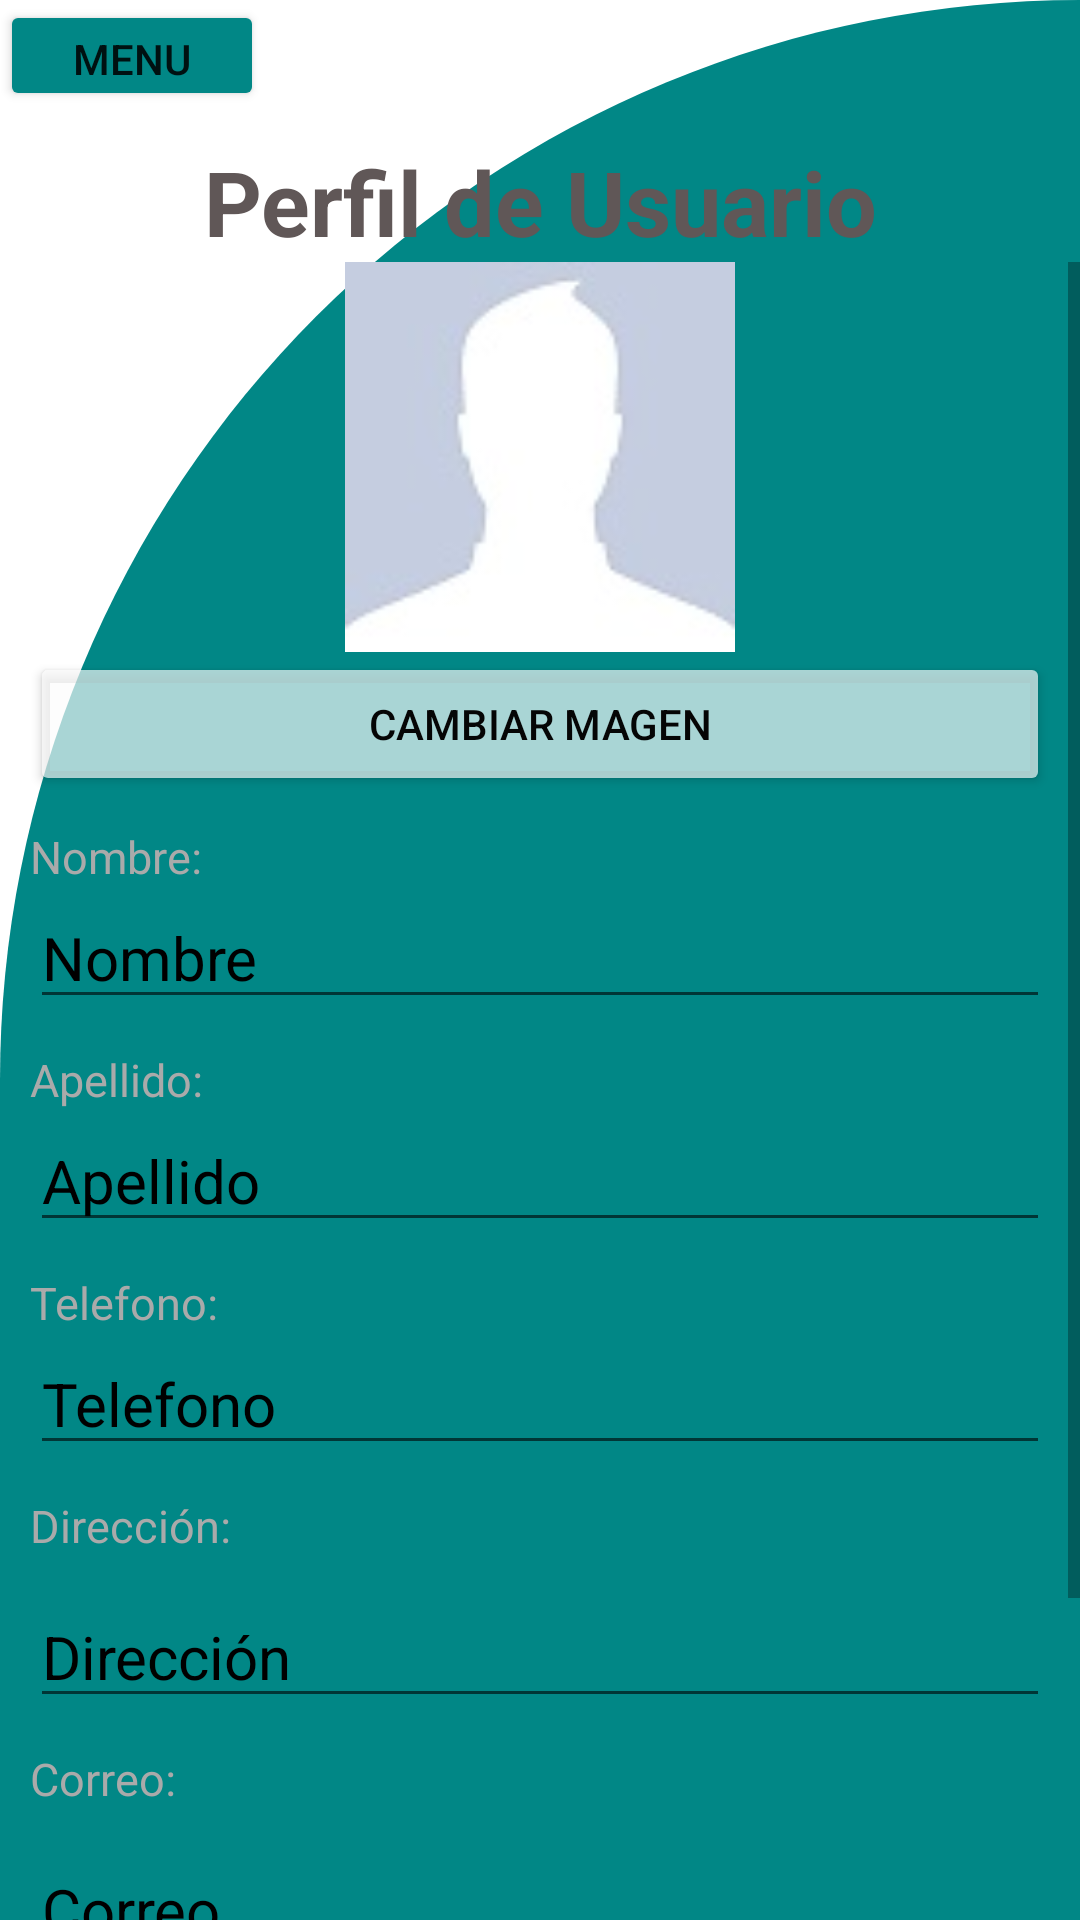

Here is an Android app screen rendered from its layout file. Give the layout XML and the strings, colors and styles it references.
<!-- AndroidManifest.xml: application theme Theme.ProyectoFinalPM1 -->
<!-- res/layout/activity_perfil_cliente.xml -->
<?xml version="1.0" encoding="utf-8"?>
<LinearLayout xmlns:android="http://schemas.android.com/apk/res/android"
    xmlns:app="http://schemas.android.com/apk/res-auto"
    xmlns:tools="http://schemas.android.com/tools"
    android:layout_width="match_parent"
    android:layout_height="match_parent"
    android:orientation="vertical"
    android:background="@drawable/cut_card_backround"
    tools:context=".ActivityClientes.ActivityPerfilCliente">

    <Button
        android:id="@+id/btnClienteRegrM"
        android:layout_width="wrap_content"
        android:layout_height="37dp"
        android:backgroundTint="@color/teal_700"
        android:text="Menu"
        app:icon="?attr/actionModeCloseDrawable"
        app:iconPadding="5dp"
        app:iconTint="#F41010"
        app:layout_constraintBottom_toBottomOf="parent"
        app:layout_constraintEnd_toEndOf="parent"
        app:layout_constraintHorizontal_bias="0.0"
        app:layout_constraintStart_toStartOf="parent"
        app:layout_constraintTop_toTopOf="parent"
        app:layout_constraintVertical_bias="0.004">

    </Button>

    <TextView
        android:id="@+id/textView9"
        android:layout_width="match_parent"
        android:layout_height="wrap_content"
        android:layout_marginTop="10dp"
        android:text="Perfil de Usuario"
        android:textAlignment="center"
        android:textColor="#605757"
        android:textColorHint="@android:color/black"
        android:textSize="30sp"
        android:textStyle="bold" />

    <ScrollView
        android:layout_width="match_parent"
        android:layout_height="wrap_content"
        >

        <LinearLayout
            android:layout_width="match_parent"
            android:layout_height="wrap_content"
            android:orientation="vertical">

            <ImageView
                android:id="@+id/imgClienteImg"
                android:layout_width="match_parent"
                android:layout_height="130dp"
                android:background="#00FFFFFF"
                app:srcCompat="@drawable/perfil_logo"
                tools:srcCompat="@drawable/perfil_logo" />

            <Button
                android:id="@+id/btnClienteImagen"
                android:layout_width="match_parent"
                android:layout_height="wrap_content"
                android:layout_marginHorizontal="10dp"
                android:layout_marginTop="0dp"
                android:backgroundTint="#ABFDFDFD"
                android:text="Cambiar magen"
                android:textColor="#050505" />

            <TextView
                android:id="@+id/txtClienteNombre1"
                android:layout_width="match_parent"
                android:layout_height="wrap_content"
                android:layout_marginHorizontal="10dp"
                android:layout_marginTop="10dp"
                android:ems="10"
                android:hint="Nombre:"
                android:inputType="textPersonName"
                android:textColor="@android:color/black"
                android:textColorHint="@android:color/darker_gray"
                android:textSize="15sp" />

            <EditText
                android:id="@+id/txtClienteNombre"
                android:layout_width="match_parent"
                android:layout_height="wrap_content"
                android:ems="10"
                android:textSize="20sp"
                android:layout_marginHorizontal="10dp"
                android:hint="Nombre"
                android:textColor="@android:color/black"
                android:textColorHint="@android:color/black"
                android:inputType="textPersonName" />

            <TextView
                android:id="@+id/txtClienteApellido1"
                android:layout_width="match_parent"
                android:layout_height="wrap_content"
                android:layout_marginHorizontal="10dp"
                android:layout_marginTop="10dp"
                android:ems="10"
                android:hint="Apellido:"
                android:inputType="textPersonName"
                android:textColor="@android:color/black"
                android:textColorHint="@android:color/darker_gray"
                android:textSize="15sp" />

            <EditText
                android:id="@+id/txtClienteApellido"
                android:layout_width="match_parent"
                android:layout_height="wrap_content"
                android:ems="10"
                android:textSize="20sp"
                android:hint="Apellido"
                android:layout_marginHorizontal="10dp"
                android:textColor="@android:color/black"
                android:textColorHint="@android:color/black"
                android:inputType="textPersonName" />

            <TextView
                android:id="@+id/txtClienteTelefono1"
                android:layout_width="match_parent"
                android:layout_height="wrap_content"
                android:layout_marginHorizontal="10dp"
                android:layout_marginTop="10dp"
                android:ems="10"
                android:hint="Telefono:"
                android:inputType="textPersonName"
                android:textColor="@android:color/black"
                android:textColorHint="@android:color/darker_gray"
                android:textSize="15sp" />

            <EditText
                android:id="@+id/txtClienteTelefono"
                android:layout_width="match_parent"
                android:layout_height="wrap_content"
                android:ems="10"
                android:hint="Telefono"
                android:maxLength="8"
                android:textSize="20sp"
                android:layout_marginHorizontal="10dp"
                android:textColor="@android:color/black"
                android:textColorHint="@android:color/black"
                android:inputType="textPersonName" />

            <TextView
                android:id="@+id/txtClienteDirec1"
                android:layout_width="match_parent"
                android:layout_height="wrap_content"
                android:layout_marginHorizontal="10dp"
                android:layout_marginTop="10dp"
                android:ems="10"
                android:hint="Dirección:"
                android:inputType="textPersonName"
                android:textColorHint="@android:color/darker_gray"
                android:textColor="@android:color/black"
                android:textSize="15sp" />

            <EditText
                android:id="@+id/txtClienteDirec"
                android:layout_width="match_parent"
                android:layout_height="wrap_content"
                android:ems="10"
                android:textSize="20sp"
                android:hint="Dirección"
                android:layout_marginHorizontal="10dp"
                android:layout_marginTop="10dp"
                android:textColor="@android:color/black"
                android:textColorHint="@android:color/black"
                android:inputType="textPersonName" />

            <TextView
                android:id="@+id/txtClienteCorreo1"
                android:layout_width="match_parent"
                android:layout_height="wrap_content"
                android:layout_margin="10dp"
                android:ems="10"
                android:hint="Correo:"
                android:inputType="textPersonName"
                android:textColor="@android:color/black"
                android:textColorHint="@android:color/darker_gray"
                android:textSize="15sp" />

            <EditText
                android:id="@+id/txtClienteCorreo"
                android:layout_width="match_parent"
                android:layout_height="wrap_content"
                android:layout_marginHorizontal="10dp"
                android:ems="10"
                android:hint="Correo"
                android:enabled="false"
                android:inputType="textPersonName"
                android:textColor="@android:color/black"
                android:textColorHint="@android:color/black"
                android:textSize="20sp" />

            <Button
                android:id="@+id/btnClienteRCon"
                android:layout_width="match_parent"
                android:layout_height="wrap_content"
                android:layout_marginHorizontal="10dp"
                android:layout_marginTop="20dp"
                android:backgroundTint="#ABFBFBFB"
                android:text="Cambiar Contraseña"
                android:enabled="false"
                android:textColor="#0B0B0B" />

            <Button
                android:id="@+id/btnClienteGua"
                android:layout_width="match_parent"
                android:layout_height="wrap_content"
                android:layout_marginHorizontal="10dp"
                android:backgroundTint="#ABFBFBFB"
                android:text="Guardar Cambios"
                android:textColor="#000000" />

        </LinearLayout>
    </ScrollView>

</LinearLayout>
<!-- resources referenced by this layout -->
<resources>
  <!-- drawable cut_card_backround (drawable) -->
  <?xml version="1.0" encoding="utf-8"?>
  <shape xmlns:android="http://schemas.android.com/apk/res/android">
  
      android:shape="rectangle">
  
      <solid android:color="@color/teal_700" />
  
      <corners
          android:topLeftRadius="400dp"
          android:topRightRadius="0dp"
          />
  
  </shape>
  <!-- drawable perfil_logo: jpg bitmap (drawable-v24, 2031 bytes) -->
  <style name="Theme.ProyectoFinalPM1" parent="Theme.MaterialComponents.DayNight.DarkActionBar">
          
          <item name="colorPrimary">@color/purple_500</item>
          <item name="colorPrimaryVariant">@color/purple_700</item>
          <item name="colorOnPrimary">@color/white</item>
          
          <item name="colorSecondary">@color/teal_200</item>
          <item name="colorSecondaryVariant">@color/teal_700</item>
          <item name="colorOnSecondary">@color/black</item>
          
          <item name="android:statusBarColor" tools:targetApi="l">?attr/colorPrimaryVariant</item>
          
      </style>
  <!-- not gathered from this repository: default colours our renderer supplied (Android Studio template values) -->
  <color name="purple_500">#FF6200EE</color>
  <color name="purple_700">#FF3700B3</color>
  <color name="teal_200">#FF03DAC5</color>
  <color name="teal_700">#FF018786</color>
  <color name="black">#FF000000</color>
  <color name="white">#FFFFFFFF</color>
</resources>
